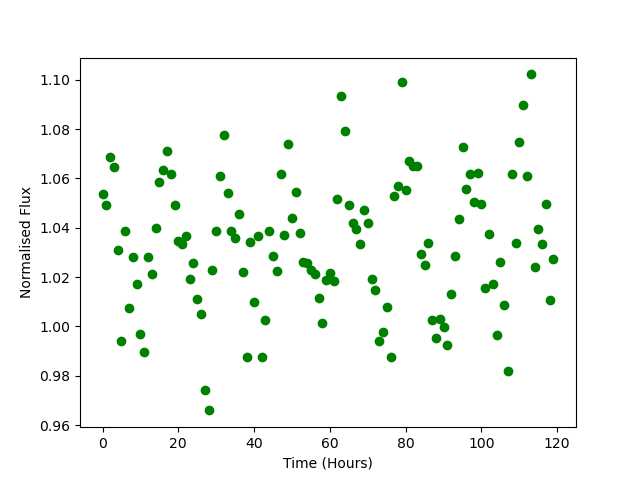

The table this chart was drawn from, first rows:
Time, Flux
0.0, 1.054
1.0, 1.049
2.0, 1.069
3.0, 1.065
4.0, 1.031
5.0, 0.9941
6.0, 1.039
7.0, 1.007
8.0, 1.028
9.0, 1.017
10.0, 0.9971
11.0, 0.9897
12.0, 1.028
13.0, 1.021
14.0, 1.04
15.0, 1.059
16.0, 1.063
17.0, 1.071
18.0, 1.062
19.0, 1.049
20.0, 1.034
21.0, 1.033
22.0, 1.037
23.0, 1.019
24.0, 1.026
25.0, 1.011
26.0, 1.005
27.0, 0.9742
28.0, 0.966
29.0, 1.023
30.0, 1.039
31.0, 1.061
32.0, 1.078
33.0, 1.054
34.0, 1.039
35.0, 1.036
36.0, 1.046
37.0, 1.022
38.0, 0.9878
39.0, 1.034
40.0, 1.01
41.0, 1.037
42.0, 0.9876
43.0, 1.003
44.0, 1.039
45.0, 1.028
46.0, 1.022
47.0, 1.062
48.0, 1.037
49.0, 1.074
50.0, 1.044
51.0, 1.054
52.0, 1.038
53.0, 1.026
54.0, 1.026
55.0, 1.023
56.0, 1.021
57.0, 1.012
58.0, 1.002
59.0, 1.019
... 60 more rows
